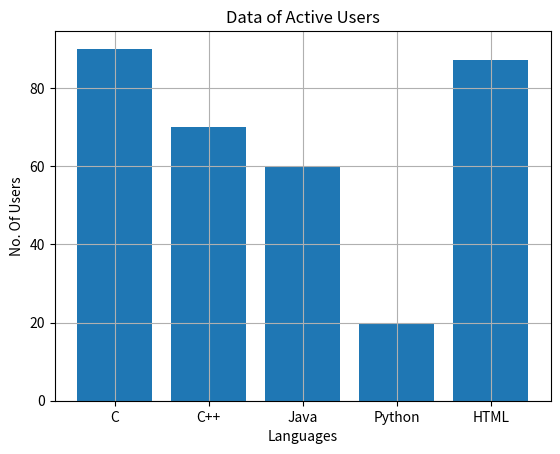

Recreate this plot in Python.
import matplotlib.pyplot as plt
x = ["C", "C++", "Java", "Python", "HTML"]
y = [90, 70, 60, 20, 87]

plt.xlabel ("Languages")
plt.ylabel ("No. Of Users")

plt.title ("Data of Active Users")


'''USE THESE INSIDE (plt.bar)'''
# Width - To Change the width of the bar graph 
# Color - To change the colour of the graph
# EdgeColor - To change the edge color of the graph
# LineWidth - To change the line with of the graph
# LineStyle - To chnage the outline style of the graph license
# Aplha - To change the opacity of the graph 

plt.bar(x, y)
plt.grid(True, zorder = 0)
plt.show()
